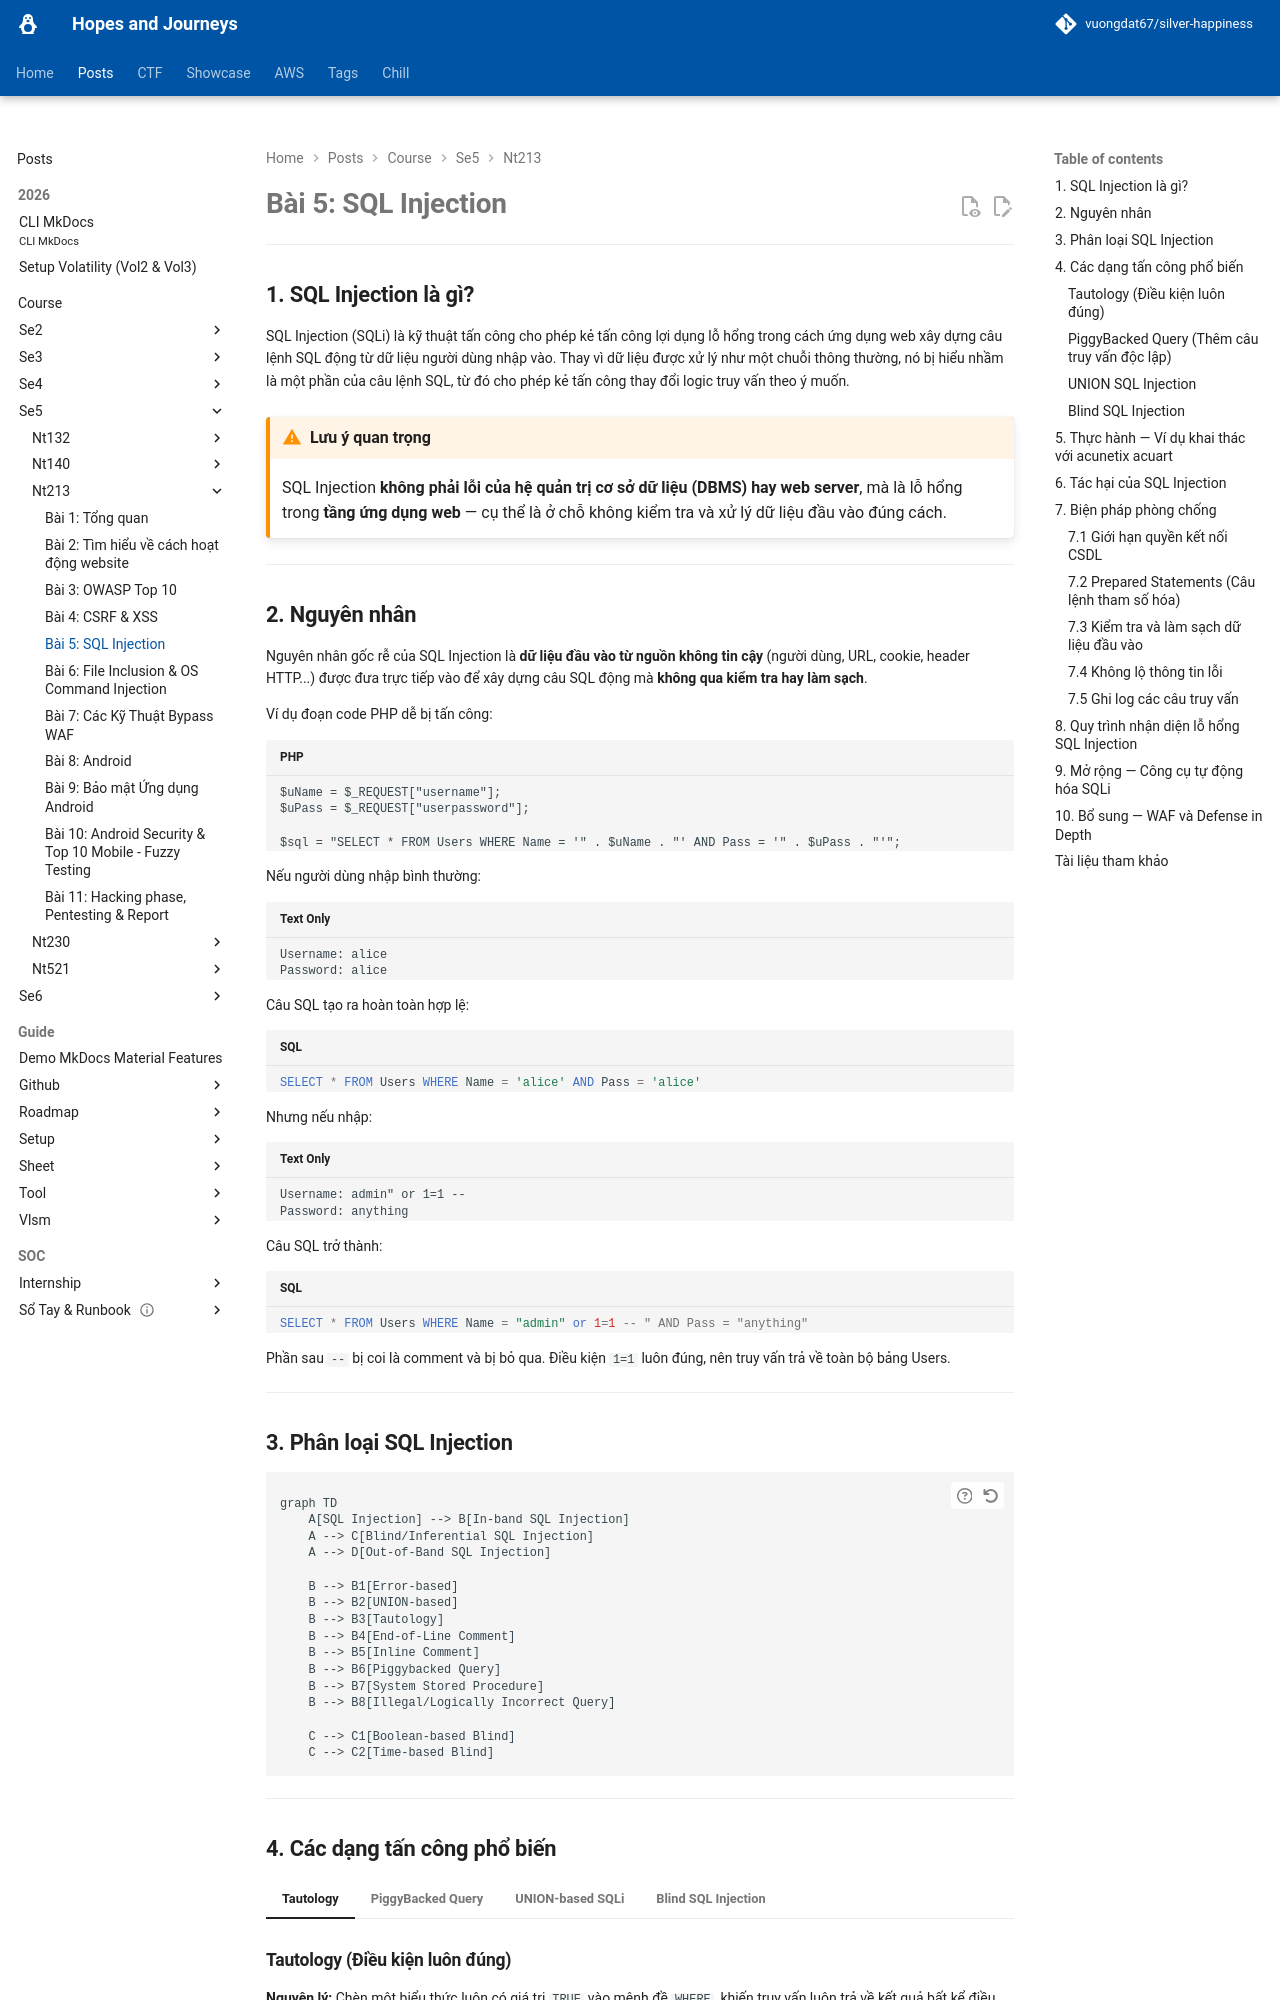

repository: vuongdat67/silver-happiness · page: posts/course/se5/nt213/L5/index.html · generator: mkdocs

# Bài 5: SQL Injection

---

## 1. SQL Injection là gì?

SQL Injection (SQLi) là kỹ thuật tấn công cho phép kẻ tấn công lợi dụng lỗ hổng trong cách ứng dụng web xây dựng câu lệnh SQL động từ dữ liệu người dùng nhập vào. Thay vì dữ liệu được xử lý như một chuỗi thông thường, nó bị hiểu nhầm là một phần của câu lệnh SQL, từ đó cho phép kẻ tấn công thay đổi logic truy vấn theo ý muốn.

!!! warning "Lưu ý quan trọng"
    SQL Injection **không phải lỗi của hệ quản trị cơ sở dữ liệu (DBMS) hay web server**, mà là lỗ hổng trong **tầng ứng dụng web** — cụ thể là ở chỗ không kiểm tra và xử lý dữ liệu đầu vào đúng cách.

---

## 2. Nguyên nhân

Nguyên nhân gốc rễ của SQL Injection là **dữ liệu đầu vào từ nguồn không tin cậy** (người dùng, URL, cookie, header HTTP...) được đưa trực tiếp vào để xây dựng câu SQL động mà **không qua kiểm tra hay làm sạch**.

Ví dụ đoạn code PHP dễ bị tấn công:

```php
$uName = $_REQUEST["username"];
$uPass = $_REQUEST["userpassword"];

$sql = "SELECT * FROM Users WHERE Name = '" . $uName . "' AND Pass = '" . $uPass . "'";
```

Nếu người dùng nhập bình thường:

```
Username: alice
Password: alice
```

Câu SQL tạo ra hoàn toàn hợp lệ:

```sql
SELECT * FROM Users WHERE Name = 'alice' AND Pass = 'alice'
```

Nhưng nếu nhập:

```
Username: admin" or 1=1 --
Password: anything
```

Câu SQL trở thành:

```sql
SELECT * FROM Users WHERE Name = "admin" or 1=1 -- " AND Pass = "anything"
```

Phần sau `--` bị coi là comment và bị bỏ qua. Điều kiện `1=1` luôn đúng, nên truy vấn trả về toàn bộ bảng Users.

---

## 3. Phân loại SQL Injection

```mermaid
graph TD
    A[SQL Injection] --> B[In-band SQL Injection]
    A --> C[Blind/Inferential SQL Injection]
    A --> D[Out-of-Band SQL Injection]

    B --> B1[Error-based]
    B --> B2[UNION-based]
    B --> B3[Tautology]
    B --> B4[End-of-Line Comment]
    B --> B5[Inline Comment]
    B --> B6[Piggybacked Query]
    B --> B7[System Stored Procedure]
    B --> B8[Illegal/Logically Incorrect Query]

    C --> C1[Boolean-based Blind]
    C --> C2[Time-based Blind]
```

---
